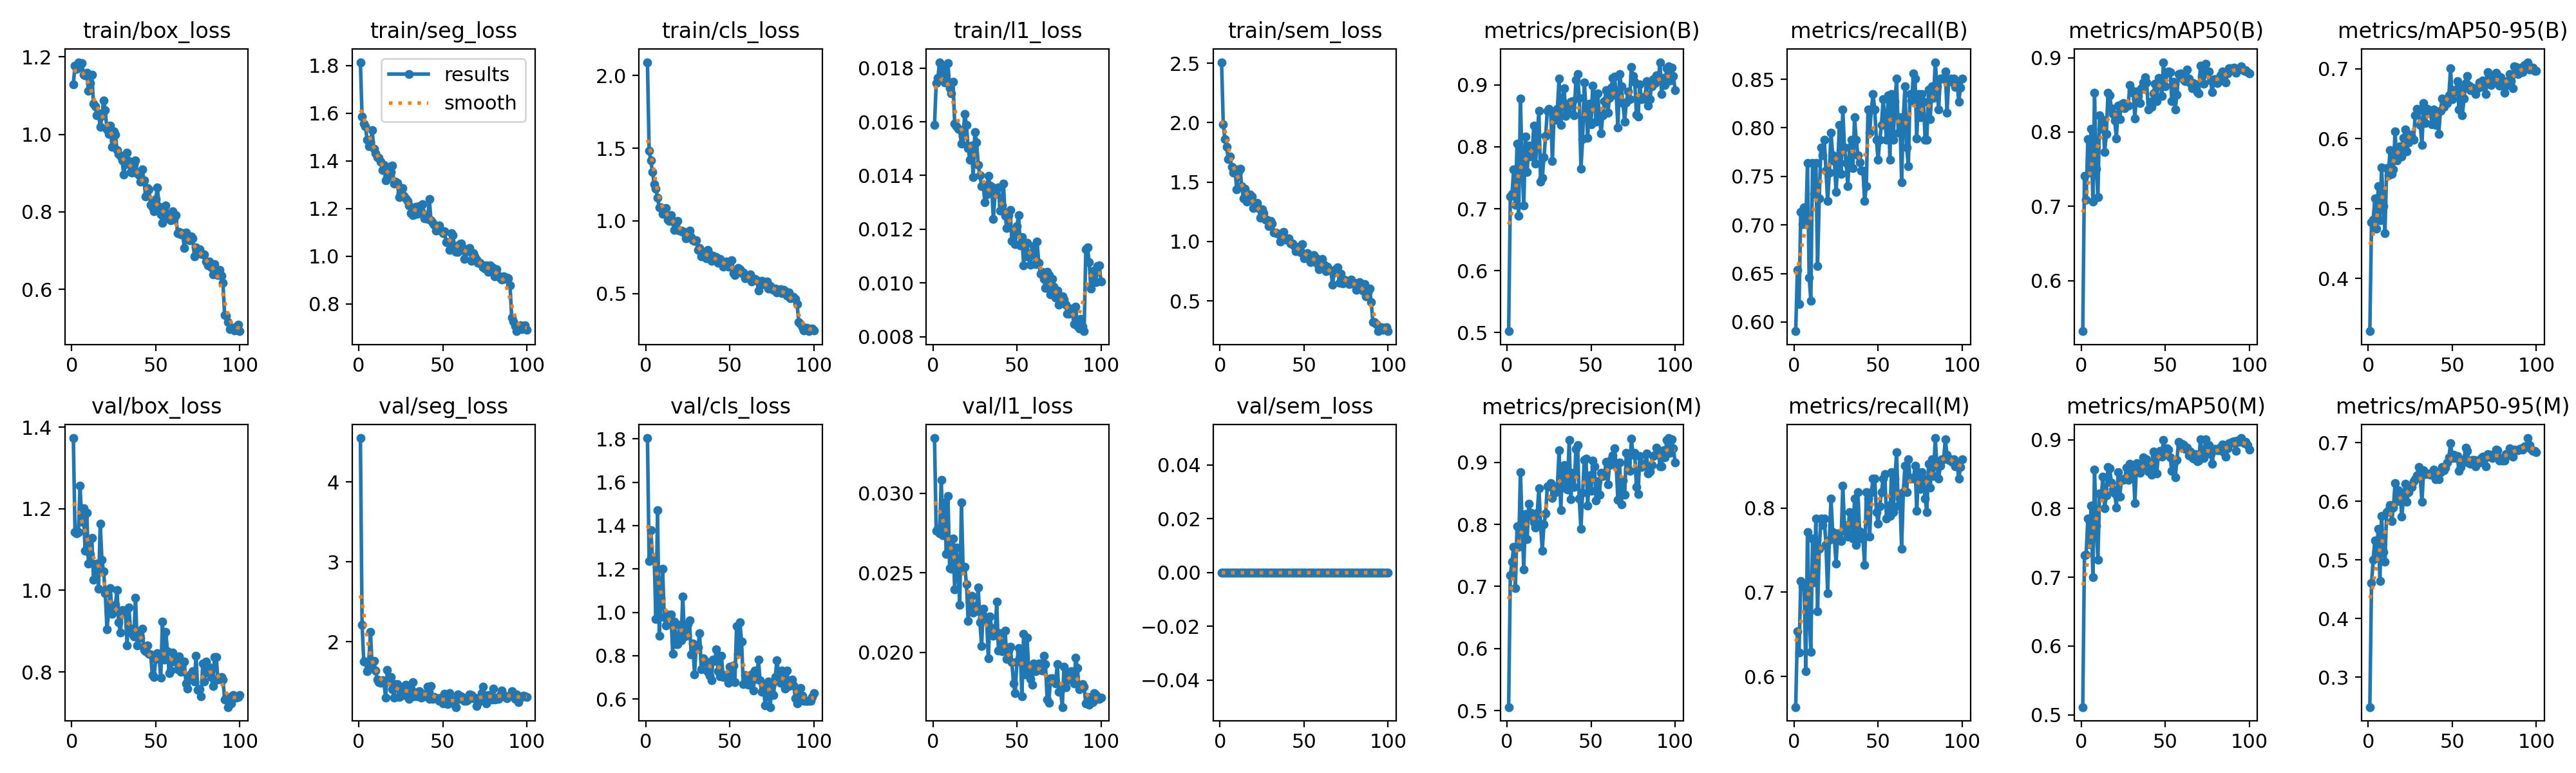

The data file committed next to this chart (first rows):
epoch, time, train/box_loss, train/seg_loss, train/cls_loss, train/l1_loss, train/sem_loss, metrics/precision(B), metrics/recall(B), metrics/mAP50(B), metrics/mAP50-95(B), metrics/precision(M), metrics/recall(M), metrics/mAP50(M), metrics/mAP50-95(M), val/box_loss, val/seg_loss, val/cls_loss, val/l1_loss, val/sem_loss, lr/pg0, lr/pg1, lr/pg2
1, 170.7, 1.129, 1.813, 2.092, 0.01589, 2.508, 0.5024, 0.5906, 0.532, 0.3246, 0.5056, 0.5637, 0.5111, 0.2489, 1.374, 4.55, 1.804, 0.03347, 0, 0.0001985, 0.0001985, 0.08035
2, 336.5, 1.178, 1.584, 1.484, 0.01744, 1.986, 0.7194, 0.6535, 0.7411, 0.4805, 0.7184, 0.6535, 0.7321, 0.4607, 1.144, 2.213, 1.237, 0.02763, 0, 0.0003945, 0.0003945, 0.06055
3, 502.1, 1.168, 1.556, 1.416, 0.01764, 1.863, 0.7236, 0.6184, 0.7089, 0.4843, 0.7402, 0.6283, 0.733, 0.5005, 1.141, 1.75, 1.379, 0.02775, 0, 0.0005866, 0.0005866, 0.04074
4, 667.4, 1.186, 1.544, 1.336, 0.01822, 1.796, 0.7639, 0.7134, 0.79, 0.5143, 0.7639, 0.7134, 0.7853, 0.5338, 1.142, 1.752, 1.25, 0.02748, 0, 0.0007747, 0.0007747, 0.02093
5, 832.9, 1.173, 1.488, 1.254, 0.01777, 1.691, 0.7063, 0.7008, 0.7453, 0.4708, 0.6972, 0.7072, 0.7478, 0.5132, 1.257, 1.625, 1.254, 0.03085, 0, 0.0009589, 0.0009589, 0.001113
6, 998, 1.183, 1.46, 1.221, 0.01797, 1.717, 0.8057, 0.7182, 0.8047, 0.532, 0.7968, 0.7104, 0.804, 0.5527, 1.168, 1.759, 0.9697, 0.02735, 0, 0.0009505, 0.0009505, 0.0009505
7, 1163, 1.154, 1.479, 1.16, 0.01746, 1.626, 0.6884, 0.7008, 0.7063, 0.4829, 0.7637, 0.6063, 0.7001, 0.4642, 1.201, 2.124, 1.47, 0.02942, 0, 0.0009406, 0.0009406, 0.0009406
8, 1329, 1.152, 1.528, 1.093, 0.01756, 1.58, 0.8785, 0.7638, 0.8529, 0.5589, 0.8843, 0.7716, 0.8561, 0.5757, 1.097, 1.675, 0.8928, 0.02617, 0, 0.0009307, 0.0009307, 0.0009307
9, 1494, 1.159, 1.45, 1.094, 0.01818, 1.606, 0.7704, 0.6457, 0.7506, 0.5039, 0.8037, 0.6769, 0.7754, 0.5136, 1.19, 1.76, 1.06, 0.02984, 0, 0.0009208, 0.0009208, 0.0009208
10, 1659, 1.113, 1.432, 1.049, 0.01724, 1.44, 0.705, 0.622, 0.7127, 0.4652, 0.7271, 0.6294, 0.7258, 0.4971, 1.066, 1.637, 1.202, 0.02531, 0, 0.0009109, 0.0009109, 0.0009109
11, 1825, 1.133, 1.415, 1.081, 0.01706, 1.586, 0.8168, 0.7638, 0.8225, 0.5575, 0.8168, 0.7638, 0.8217, 0.582, 1.088, 1.525, 0.9782, 0.02525, 0, 0.000901, 0.000901, 0.000901
12, 1990, 1.154, 1.412, 1.089, 0.0175, 1.61, 0.7599, 0.7323, 0.8046, 0.5479, 0.7766, 0.7116, 0.8176, 0.5846, 1.128, 1.495, 0.9382, 0.02716, 0, 0.0008911, 0.0008911, 0.0008911
13, 2155, 1.079, 1.395, 1.008, 0.01593, 1.465, 0.8024, 0.7638, 0.8162, 0.5834, 0.8332, 0.7874, 0.8462, 0.5942, 1.025, 1.484, 0.9901, 0.02395, 0, 0.0008812, 0.0008812, 0.0008812
14, 2321, 1.073, 1.362, 0.999, 0.01583, 1.364, 0.7841, 0.6579, 0.7733, 0.5491, 0.8186, 0.6772, 0.8005, 0.5666, 1.063, 1.514, 0.9805, 0.02657, 0, 0.0008713, 0.0008713, 0.0008713
15, 2486, 1.049, 1.384, 1.041, 0.01573, 1.446, 0.7938, 0.7274, 0.7969, 0.5556, 0.8126, 0.7514, 0.8192, 0.5892, 1.066, 1.49, 0.9908, 0.02515, 0, 0.0008614, 0.0008614, 0.0008614
16, 2651, 1.054, 1.318, 0.9963, 0.01571, 1.334, 0.834, 0.7795, 0.8527, 0.6101, 0.803, 0.7874, 0.8602, 0.631, 1.003, 1.301, 0.8098, 0.02297, 0, 0.0008515, 0.0008515, 0.0008515
17, 2817, 1.019, 1.327, 0.9365, 0.01518, 1.376, 0.7729, 0.7716, 0.8494, 0.5687, 0.7944, 0.7795, 0.8581, 0.6005, 1.164, 1.644, 0.9579, 0.02941, 0, 0.0008416, 0.0008416, 0.0008416
18, 2982, 1.047, 1.373, 0.9945, 0.01548, 1.394, 0.8184, 0.7874, 0.8316, 0.5787, 0.8184, 0.7874, 0.838, 0.6195, 1.075, 1.504, 0.8521, 0.0252, 0, 0.0008317, 0.0008317, 0.0008317
19, 3147, 1.088, 1.352, 0.9975, 0.0163, 1.381, 0.8581, 0.7559, 0.8245, 0.589, 0.8581, 0.7559, 0.8275, 0.6131, 1.046, 1.56, 0.8526, 0.02538, 0, 0.0008218, 0.0008218, 0.0008218
20, 3312, 1.062, 1.379, 0.932, 0.01587, 1.279, 0.7439, 0.7244, 0.8153, 0.5747, 0.8014, 0.6989, 0.8215, 0.5736, 0.9926, 1.405, 0.9414, 0.02429, 0, 0.0008119, 0.0008119, 0.0008119
21, 3478, 1.013, 1.304, 0.9353, 0.01502, 1.317, 0.7496, 0.7542, 0.7912, 0.6007, 0.7574, 0.762, 0.8017, 0.6055, 0.9043, 1.301, 0.8704, 0.02197, 0, 0.000802, 0.000802, 0.000802
22, 3643, 1.001, 1.311, 0.9236, 0.01458, 1.326, 0.7832, 0.7953, 0.8358, 0.6126, 0.7997, 0.811, 0.8527, 0.63, 0.9463, 1.47, 1.073, 0.02314, 0, 0.0007921, 0.0007921, 0.0007921
23, 3808, 1.023, 1.308, 0.9246, 0.01511, 1.279, 0.8172, 0.7716, 0.8175, 0.582, 0.8172, 0.7716, 0.8176, 0.5988, 1.006, 1.468, 0.89, 0.02357, 0, 0.0007822, 0.0007822, 0.0007822
24, 3974, 0.9682, 1.249, 0.879, 0.01394, 1.199, 0.8587, 0.7659, 0.8373, 0.5942, 0.8613, 0.7638, 0.8421, 0.6162, 0.9423, 1.308, 0.8904, 0.02251, 0, 0.0007723, 0.0007723, 0.0007723
25, 4139, 1.008, 1.267, 0.9065, 0.01562, 1.269, 0.8613, 0.7336, 0.839, 0.6056, 0.8613, 0.7336, 0.8418, 0.6235, 0.9616, 1.408, 0.9441, 0.02256, 0, 0.0007624, 0.0007624, 0.0007624
26, 4304, 0.999, 1.286, 0.9347, 0.01524, 1.239, 0.8582, 0.7625, 0.8319, 0.6019, 0.867, 0.7697, 0.843, 0.6249, 0.9637, 1.388, 0.9625, 0.0229, 0, 0.0007525, 0.0007525, 0.0007525
27, 4469, 0.9601, 1.252, 0.8895, 0.0144, 1.185, 0.7768, 0.8032, 0.8373, 0.5987, 0.8428, 0.7638, 0.8596, 0.6343, 1.001, 1.328, 0.8053, 0.02406, 0, 0.0007426, 0.0007426, 0.0007426
28, 4635, 0.9499, 1.242, 0.867, 0.01401, 1.182, 0.849, 0.7529, 0.8352, 0.6333, 0.8579, 0.7607, 0.8414, 0.6375, 0.921, 1.456, 0.8572, 0.02191, 0, 0.0007327, 0.0007327, 0.0007327
29, 4800, 0.9439, 1.232, 0.8617, 0.01361, 1.13, 0.8437, 0.8189, 0.8628, 0.6423, 0.8521, 0.8268, 0.8651, 0.6445, 0.8968, 1.393, 0.7141, 0.02039, 0, 0.0007228, 0.0007228, 0.0007228
30, 4965, 0.9324, 1.213, 0.867, 0.01366, 1.175, 0.8618, 0.7795, 0.8563, 0.6409, 0.8618, 0.7795, 0.8497, 0.6583, 0.9516, 1.281, 0.8445, 0.02276, 0, 0.0007129, 0.0007129, 0.0007129
31, 5131, 0.8964, 1.181, 0.7989, 0.013, 1.153, 0.9104, 0.7638, 0.853, 0.6194, 0.9198, 0.7716, 0.8633, 0.6406, 0.9453, 1.412, 0.8379, 0.02225, 0, 0.000703, 0.000703, 0.000703
32, 5296, 0.9237, 1.171, 0.8144, 0.01329, 1.076, 0.8356, 0.7402, 0.8178, 0.5912, 0.8225, 0.766, 0.8076, 0.5991, 0.9416, 1.492, 0.9027, 0.02203, 0, 0.0006931, 0.0006931, 0.0006931
33, 5461, 0.9526, 1.175, 0.7559, 0.01398, 1.077, 0.8739, 0.7795, 0.8542, 0.6506, 0.8915, 0.7953, 0.866, 0.6537, 0.8642, 1.313, 0.7383, 0.01961, 0, 0.0006832, 0.0006832, 0.0006832
34, 5626, 0.9314, 1.207, 0.7882, 0.01363, 1.067, 0.8951, 0.7874, 0.8488, 0.622, 0.8951, 0.7874, 0.8577, 0.6469, 0.9588, 1.362, 0.7881, 0.02224, 0, 0.0006733, 0.0006733, 0.0006733
35, 5791, 0.9033, 1.177, 0.7493, 0.01359, 1.058, 0.85, 0.7584, 0.8388, 0.6421, 0.8585, 0.7638, 0.852, 0.6481, 0.9064, 1.314, 0.7787, 0.02153, 0, 0.0006634, 0.0006634, 0.0006634
36, 5957, 0.9011, 1.209, 0.7407, 0.01237, 0.9981, 0.8566, 0.811, 0.8588, 0.6385, 0.8566, 0.811, 0.8603, 0.6466, 0.8941, 1.382, 0.7691, 0.02106, 0, 0.0006535, 0.0006535, 0.0006535
37, 6122, 0.9234, 1.188, 0.8002, 0.01331, 1.036, 0.8676, 0.7874, 0.8667, 0.6383, 0.9362, 0.7559, 0.874, 0.6451, 0.8864, 1.298, 0.725, 0.02112, 0, 0.0006436, 0.0006436, 0.0006436
38, 6287, 0.9326, 1.218, 0.7705, 0.01353, 1.083, 0.8731, 0.7716, 0.874, 0.6205, 0.8408, 0.8189, 0.8691, 0.648, 0.9823, 1.344, 0.7074, 0.02317, 0, 0.0006337, 0.0006337, 0.0006337
39, 6452, 0.8994, 1.159, 0.7227, 0.01355, 1.016, 0.874, 0.7643, 0.8663, 0.6415, 0.883, 0.7722, 0.8716, 0.6538, 0.8643, 1.315, 0.687, 0.0201, 0, 0.0006238, 0.0006238, 0.0006238
40, 6617, 0.895, 1.172, 0.7604, 0.01268, 1.017, 0.851, 0.7559, 0.8304, 0.6191, 0.8598, 0.7638, 0.8534, 0.638, 0.8917, 1.323, 0.7809, 0.02122, 0, 0.0006139, 0.0006139, 0.0006139
41, 6783, 0.8778, 1.155, 0.7439, 0.01289, 1.026, 0.9086, 0.7559, 0.8409, 0.6384, 0.9214, 0.7638, 0.8592, 0.6417, 0.8843, 1.433, 0.7751, 0.02008, 0, 0.000604, 0.000604, 0.000604
42, 6948, 0.9092, 1.238, 0.7493, 0.0137, 0.983, 0.9176, 0.7244, 0.8341, 0.6069, 0.9281, 0.7323, 0.8489, 0.6377, 0.9057, 1.282, 0.8295, 0.02012, 0, 0.0005941, 0.0005941, 0.0005941
43, 7113, 0.8818, 1.15, 0.7137, 0.01251, 0.9852, 0.8786, 0.7402, 0.8515, 0.6393, 0.8414, 0.8189, 0.8831, 0.6495, 0.8539, 1.442, 0.729, 0.02137, 0, 0.0005842, 0.0005842, 0.0005842
44, 7278, 0.8399, 1.139, 0.7363, 0.01204, 0.9659, 0.7647, 0.8189, 0.8651, 0.6573, 0.7923, 0.811, 0.8769, 0.6589, 0.8503, 1.28, 0.7049, 0.0196, 0, 0.0005743, 0.0005743, 0.0005743
45, 7444, 0.8608, 1.132, 0.7255, 0.01253, 0.9206, 0.812, 0.7953, 0.8415, 0.6449, 0.8512, 0.766, 0.851, 0.6537, 0.8644, 1.308, 0.8004, 0.02011, 0, 0.0005644, 0.0005644, 0.0005644
46, 7609, 0.8573, 1.107, 0.6828, 0.01272, 0.9282, 0.9037, 0.8189, 0.8731, 0.6486, 0.9037, 0.8189, 0.8795, 0.6574, 0.8447, 1.291, 0.7018, 0.02036, 0, 0.0005545, 0.0005545, 0.0005545
47, 7774, 0.8189, 1.111, 0.6995, 0.01156, 0.9585, 0.8636, 0.8347, 0.8703, 0.6506, 0.906, 0.8347, 0.8835, 0.6666, 0.8433, 1.288, 0.7099, 0.01938, 0, 0.0005446, 0.0005446, 0.0005446
48, 7939, 0.812, 1.128, 0.7219, 0.01198, 0.9059, 0.8143, 0.8189, 0.8486, 0.6616, 0.8303, 0.8347, 0.8753, 0.6748, 0.792, 1.262, 0.7076, 0.01803, 0, 0.0005347, 0.0005347, 0.0005347
49, 8105, 0.8015, 1.107, 0.6853, 0.01145, 0.9763, 0.8699, 0.7874, 0.8939, 0.7004, 0.8786, 0.7953, 0.8992, 0.6993, 0.7868, 1.295, 0.6747, 0.01743, 0, 0.0005248, 0.0005248, 0.0005248
50, 8270, 0.8335, 1.097, 0.7086, 0.01212, 0.8606, 0.8368, 0.7671, 0.8611, 0.656, 0.8538, 0.7818, 0.8788, 0.6737, 0.8316, 1.228, 0.75, 0.01941, 0, 0.0005149, 0.0005149, 0.0005149
51, 8435, 0.8634, 1.105, 0.7289, 0.01252, 0.8742, 0.8988, 0.7874, 0.8797, 0.6691, 0.9026, 0.8024, 0.8872, 0.6794, 0.8454, 1.343, 0.6963, 0.02027, 0, 0.000505, 0.000505, 0.000505
52, 8600, 0.8137, 1.06, 0.6388, 0.0114, 0.9016, 0.8763, 0.8032, 0.8813, 0.6671, 0.8939, 0.8189, 0.8853, 0.6741, 0.8379, 1.235, 0.7551, 0.01999, 0, 0.0004951, 0.0004951, 0.0004951
53, 8765, 0.793, 1.058, 0.629, 0.01171, 0.8612, 0.8404, 0.8292, 0.8802, 0.6821, 0.8383, 0.8347, 0.8741, 0.6777, 0.7853, 1.217, 0.6789, 0.01722, 0, 0.0004852, 0.0004852, 0.0004852
54, 8931, 0.7713, 1.027, 0.6438, 0.01066, 0.8249, 0.8864, 0.811, 0.8416, 0.6414, 0.8697, 0.8406, 0.8548, 0.6524, 0.9227, 1.353, 0.9348, 0.02117, 0, 0.0004753, 0.0004753, 0.0004753
55, 9096, 0.8007, 1.096, 0.6774, 0.0115, 0.8725, 0.8483, 0.7874, 0.8671, 0.6719, 0.8483, 0.7874, 0.8642, 0.6587, 0.8295, 1.246, 0.807, 0.01863, 0, 0.0004654, 0.0004654, 0.0004654
56, 9261, 0.8165, 1.088, 0.6675, 0.01148, 0.8864, 0.8215, 0.8332, 0.8299, 0.633, 0.8832, 0.8032, 0.8456, 0.6652, 0.8981, 1.263, 0.9529, 0.02093, 0, 0.0004555, 0.0004555, 0.0004555
57, 9426, 0.7864, 1.043, 0.6412, 0.01096, 0.8636, 0.8514, 0.7672, 0.8502, 0.6568, 0.8777, 0.7908, 0.871, 0.6721, 0.8512, 1.211, 0.864, 0.01902, 0, 0.0004456, 0.0004456, 0.0004456
58, 9591, 0.7823, 1.019, 0.6437, 0.01068, 0.8081, 0.8734, 0.8347, 0.8776, 0.6794, 0.8816, 0.8425, 0.8965, 0.6912, 0.7968, 1.18, 0.6677, 0.01834, 0, 0.0004357, 0.0004357, 0.0004357
59, 9756, 0.7784, 1.019, 0.6064, 0.01113, 0.7657, 0.8915, 0.7874, 0.8787, 0.6897, 0.9004, 0.7953, 0.8899, 0.6866, 0.8028, 1.338, 0.71, 0.01795, 0, 0.0004258, 0.0004258, 0.0004258
60, 9922, 0.801, 1.052, 0.6127, 0.01137, 0.8056, 0.8556, 0.8268, 0.8763, 0.6754, 0.8646, 0.8347, 0.8945, 0.6658, 0.8473, 1.28, 0.6845, 0.01931, 0, 0.0004159, 0.0004159, 0.0004159
... 40 more rows
